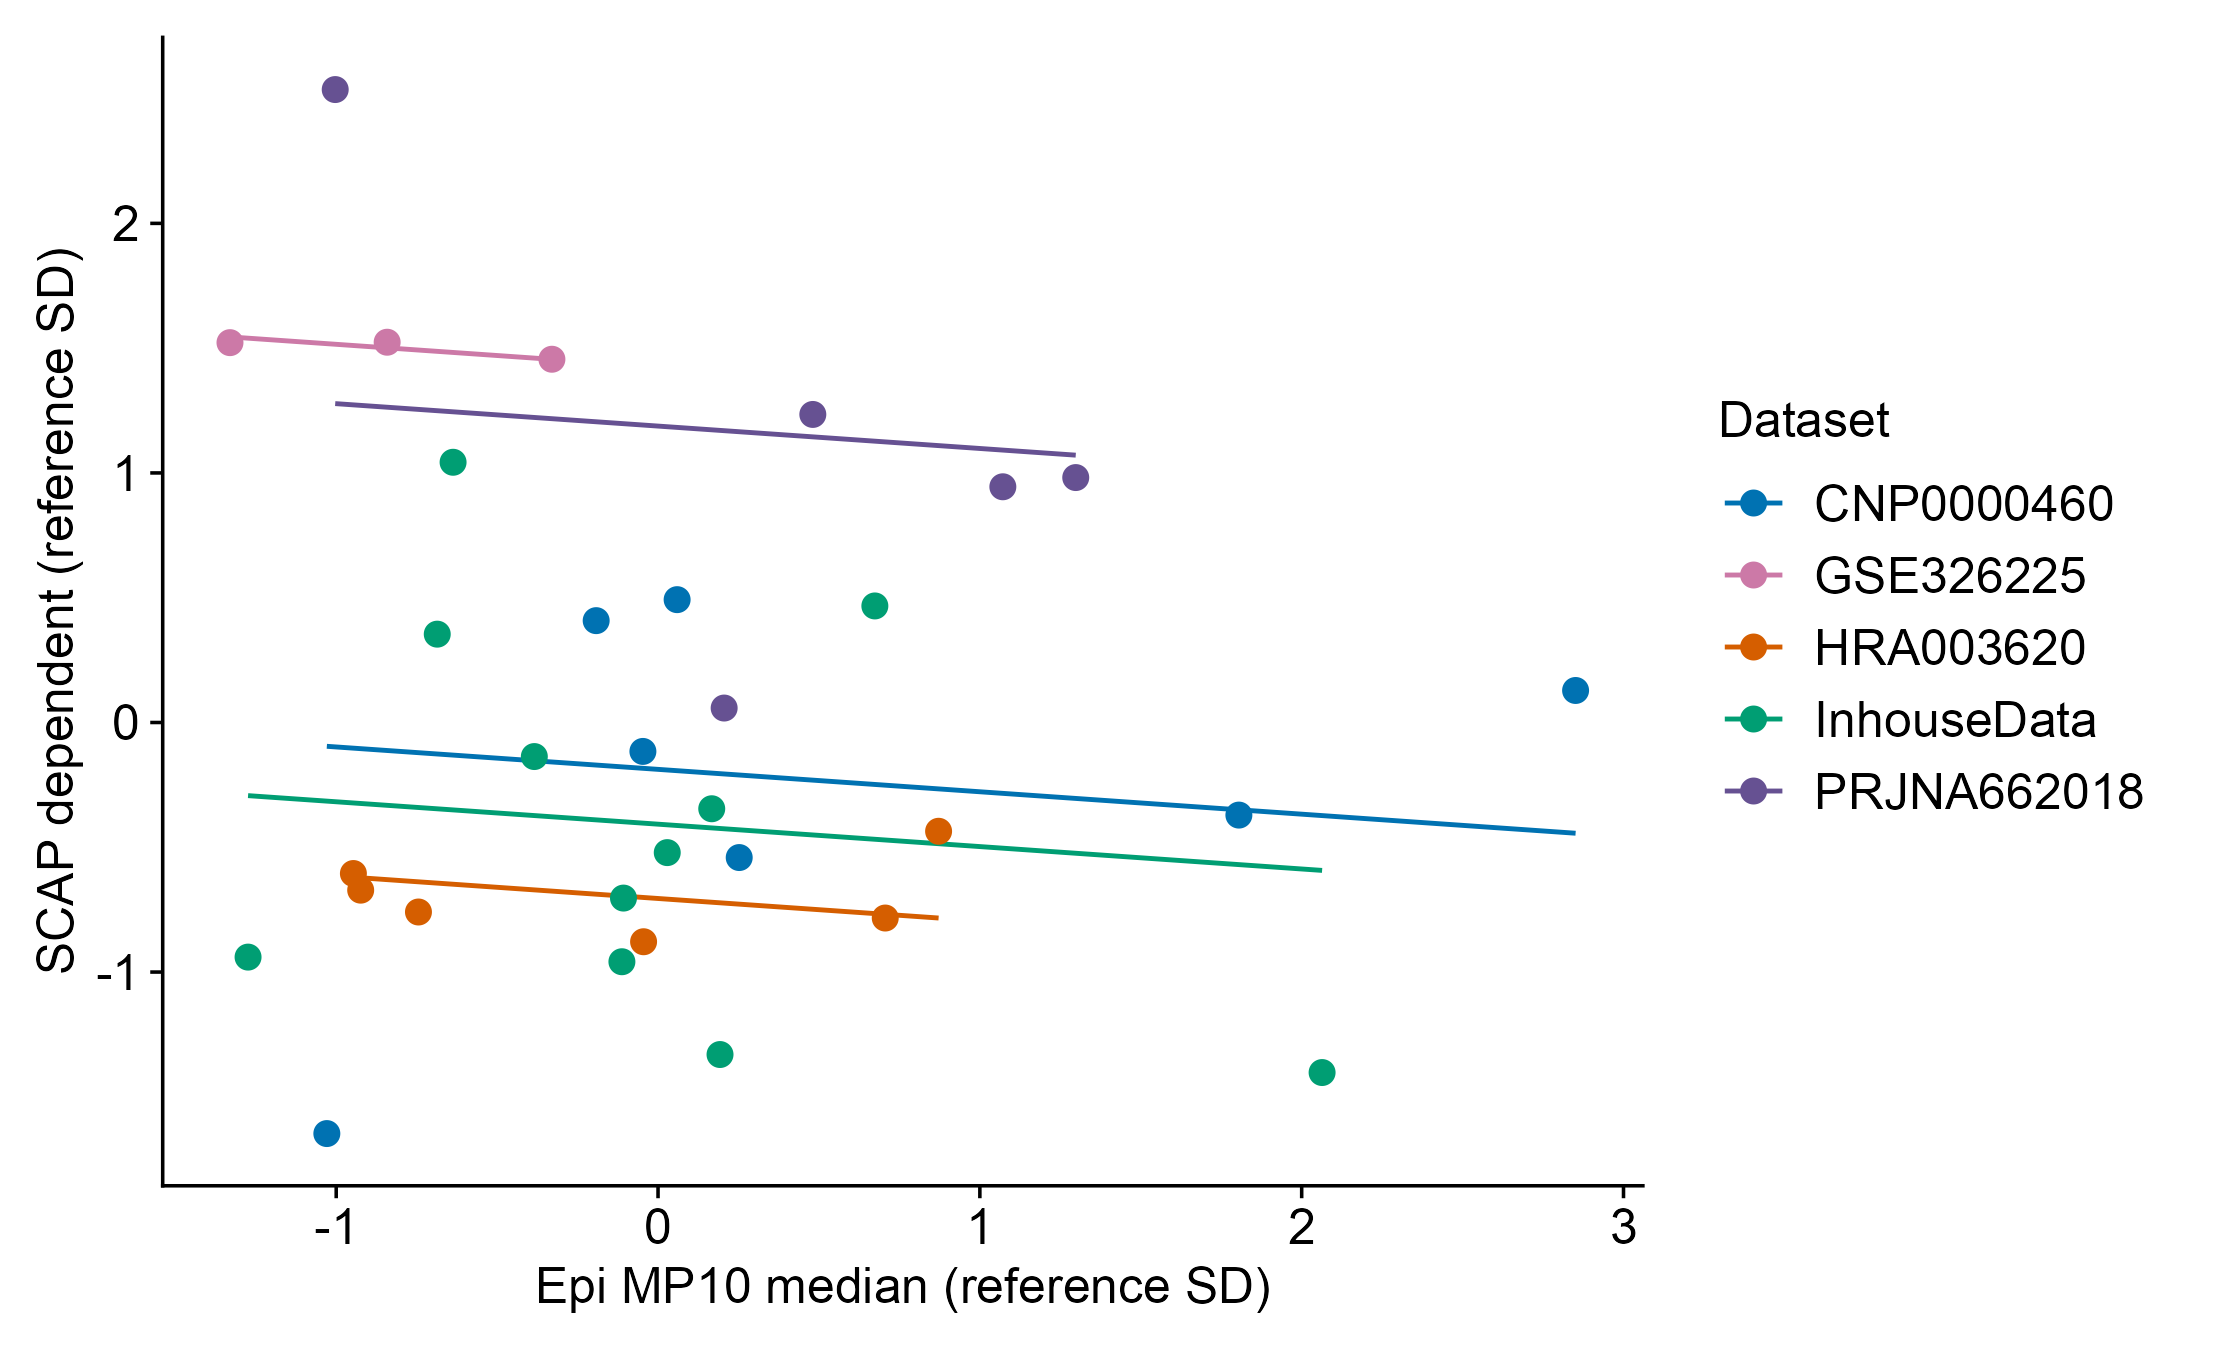

The data file committed next to this chart (first rows):
profile_id	sample_uid	dataset	patient_uid_recorded	n_cells	main_patient	replacement_patient	Q50_z	Q95_z	mask	program	raw	score	fitted_common_slope
CNP0000460::CNP0000460_P01T|Treg	CNP0000460::CNP0000460_P01T	CNP0000460	CNP0000460::P01	71	TRUE	TRUE	1.805	1.294	Full	SCAP	0.01168	-0.371	-0.3498
CNP0000460::CNP0000460_P02T|Treg	CNP0000460::CNP0000460_P02T	CNP0000460	CNP0000460::P02	606	TRUE	TRUE	0.05933	1.329	Full	SCAP	0.01558	0.4922	-0.1931
CNP0000460::CNP0000460_P03T|Treg	CNP0000460::CNP0000460_P03T	CNP0000460	CNP0000460::P03	250	TRUE	TRUE	-0.04702	-0.504	Full	SCAP	0.01283	-0.1159	-0.1836
CNP0000460::CNP0000460_P04T|Treg	CNP0000460::CNP0000460_P04T	CNP0000460	CNP0000460::P04	385	TRUE	TRUE	-0.1922	0.1602	Full	SCAP	0.0152	0.4081	-0.1705
CNP0000460::CNP0000460_P05T|Treg	CNP0000460::CNP0000460_P05T	CNP0000460	CNP0000460::P05	262	TRUE	TRUE	0.2522	0.1412	Full	SCAP	0.01091	-0.5412	-0.2104
CNP0000460::CNP0000460_P06T|Treg	CNP0000460::CNP0000460_P06T	CNP0000460	CNP0000460::P06	515	TRUE	TRUE	-1.029	-1.281	Full	SCAP	0.005912	-1.647	-0.0954
CNP0000460::CNP0000460_P07T|Treg	CNP0000460::CNP0000460_P07T	CNP0000460	CNP0000460::P07	272	TRUE	TRUE	2.851	2.314	Full	SCAP	0.01394	0.1283	-0.4437
GSE326225::GSE326225_BC4|Treg	GSE326225::GSE326225_BC4	GSE326225	GSE326225::GSE326225_BC4	358	TRUE	TRUE	-0.8417	-1.042	Full	SCAP	0.02025	1.524	1.501
GSE326225::GSE326225_BC6|Treg	GSE326225::GSE326225_BC6	GSE326225	GSE326225::GSE326225_BC6	134	TRUE	TRUE	-0.3297	0.04374	Full	SCAP	0.01994	1.456	1.455
GSE326225::GSE326225_BC8|Treg	GSE326225::GSE326225_BC8	GSE326225	GSE326225::GSE326225_BC8	55	TRUE	TRUE	-1.33	-0.6073	Full	SCAP	0.02024	1.522	1.545
HRA003620::HRA003620_BC-01|Treg	HRA003620::HRA003620_BC-01	HRA003620	HRA003620::01	1059	TRUE	TRUE	0.706	0.2803	Full	SCAP	0.009816	-0.7835	-0.7686
HRA003620::HRA003620_BC-05|Treg	HRA003620::HRA003620_BC-05	HRA003620	HRA003620::05	435	TRUE	TRUE	0.8718	1.33	Full	SCAP	0.01139	-0.4359	-0.7835
HRA003620::HRA003620_BC-11|Treg	HRA003620::HRA003620_BC-11	HRA003620	HRA003620::11	805	TRUE	TRUE	-0.0449	-0.376	Full	SCAP	0.009387	-0.8785	-0.7012
HRA003620::HRA003620_BC-24|Treg	HRA003620::HRA003620_BC-24	HRA003620	HRA003620::24	136	TRUE	TRUE	-0.7444	-0.3921	Full	SCAP	0.009925	-0.7594	-0.6384
HRA003620::HRA003620_BC-27|Treg	HRA003620::HRA003620_BC-27	HRA003620	HRA003620::27	329	TRUE	TRUE	-0.9239	-0.8846	Full	SCAP	0.01032	-0.6718	-0.6223
HRA003620::HRA003620_BC-30|Treg	HRA003620::HRA003620_BC-30	HRA003620	HRA003620::30	368	TRUE	TRUE	-0.9466	-1.094	Full	SCAP	0.01062	-0.6051	-0.6202
InhouseData::T4091568|Treg	InhouseData::T4091568	InhouseData	InhouseData::T4091568	183	TRUE	TRUE	0.1926	0.03405	Full	SCAP	0.007344	-1.33	-0.4247
InhouseData::T4295396|Treg	InhouseData::T4295396	InhouseData	InhouseData::T4295396	418	TRUE	TRUE	-0.1074	0.06996	Full	SCAP	0.01018	-0.7036	-0.3978
InhouseData::T4380845|Treg	InhouseData::T4380845	InhouseData	InhouseData::T4380845	169	TRUE	TRUE	2.063	2.241	Full	SCAP	0.007017	-1.403	-0.5927
InhouseData::T4398343|Treg	InhouseData::T4398343	InhouseData	InhouseData::T4398343	891	TRUE	TRUE	0.1669	0.1225	Full	SCAP	0.0118	-0.3456	-0.4224
InhouseData::T4450398|Treg	InhouseData::T4450398	InhouseData	InhouseData::T4450398	535	TRUE	TRUE	-0.3844	-0.7395	Full	SCAP	0.01274	-0.1365	-0.3729
InhouseData::T4463209a|Treg	InhouseData::T4463209a	InhouseData	InhouseData::T4463209	870	TRUE	FALSE	-0.1122	-0.2933	Full	SCAP	0.009025	-0.9586	-0.3974
InhouseData::T4465219|Treg	InhouseData::T4465219	InhouseData	InhouseData::T4465219	96	TRUE	TRUE	-0.6368	-0.4407	Full	SCAP	0.01807	1.043	-0.3503
InhouseData::T4465935|Treg	InhouseData::T4465935	InhouseData	InhouseData::T4465935	367	TRUE	TRUE	0.02863	0.0277	Full	SCAP	0.011	-0.5214	-0.41
InhouseData::T4469479|Treg	InhouseData::T4469479	InhouseData	InhouseData::T4469479	353	TRUE	TRUE	-1.274	-0.712	Full	SCAP	0.009108	-0.9401	-0.2931
InhouseData::T4471438|Treg	InhouseData::T4471438	InhouseData	InhouseData::T4471438	559	TRUE	TRUE	-0.686	-0.4957	Full	SCAP	0.01496	0.354	-0.3459
InhouseData::T8009218|Treg	InhouseData::T8009218	InhouseData	InhouseData::T8009218	209	TRUE	TRUE	0.6737	0.6507	Full	SCAP	0.01547	0.467	-0.4679
PRJNA662018::PRJNA662018_PRJNA662018_P1T…	PRJNA662018::PRJNA662018_PRJNA662018_P1T…	PRJNA662018	PRJNA662018::P1	307	TRUE	TRUE	1.071	1.499	Full	SCAP	0.01763	0.9445	1.092
PRJNA662018::PRJNA662018_PRJNA662018_P2T…	PRJNA662018::PRJNA662018_PRJNA662018_P2T…	PRJNA662018	PRJNA662018::P2	635	TRUE	TRUE	0.2054	-0.6374	Full	SCAP	0.01362	0.05792	1.169
PRJNA662018::PRJNA662018_PRJNA662018_P3T…	PRJNA662018::PRJNA662018_PRJNA662018_P3T…	PRJNA662018	PRJNA662018::P3	484	TRUE	TRUE	0.481	0.7408	Full	SCAP	0.01894	1.234	1.145
PRJNA662018::PRJNA662018_PRJNA662018_P4T…	PRJNA662018::PRJNA662018_PRJNA662018_P4T…	PRJNA662018	PRJNA662018::P4	458	TRUE	TRUE	-1.003	-0.9449	Full	SCAP	0.02482	2.536	1.278
PRJNA662018::PRJNA662018_PRJNA662018_P7T…	PRJNA662018::PRJNA662018_PRJNA662018_P7T…	PRJNA662018	PRJNA662018::P7	289	TRUE	TRUE	1.298	0.9983	Full	SCAP	0.01779	0.9815	1.071
